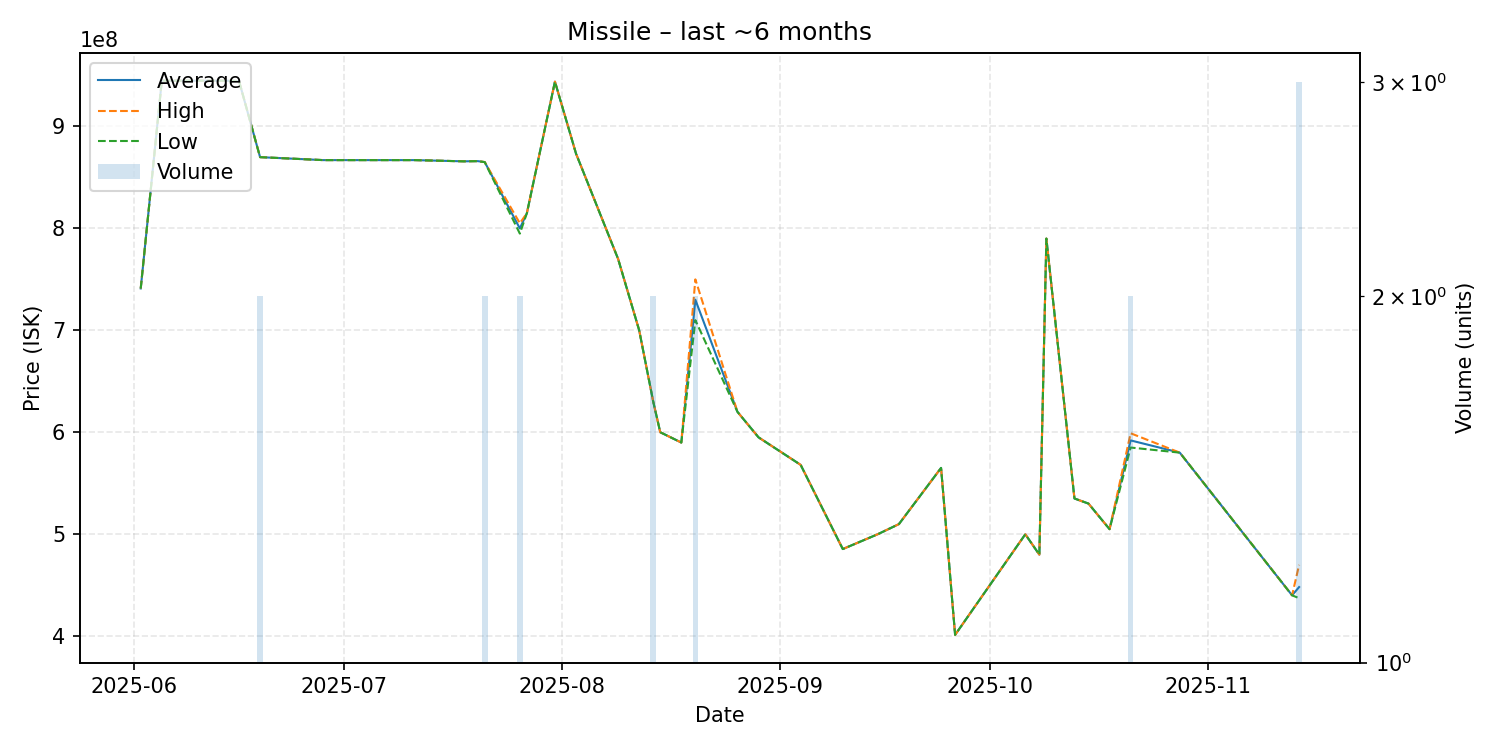

The data file committed next to this chart (first rows):
date, average, highest, lowest, order_count, volume
2025-06-02, 741100000, 741100000, 741100000, 1, 1
2025-06-05, 944900000, 944900000, 944900000, 1, 1
2025-06-07, 944900000, 944900000, 944900000, 1, 1
2025-06-09, 944900000, 944900000, 944900000, 1, 1
2025-06-11, 944900000, 944900000, 944900000, 1, 1
2025-06-14, 944900000, 944900000, 944900000, 1, 1
2025-06-16, 944600000, 944600000, 944600000, 1, 1
2025-06-19, 869900000, 869900000, 869900000, 2, 2
2025-06-28, 867000000, 867000000, 867000000, 1, 1
2025-07-11, 867000000, 867000000, 867000000, 1, 1
2025-07-18, 865800000, 865800000, 865800000, 1, 1
2025-07-20, 866000000, 866000000, 866000000, 1, 1
2025-07-21, 865050000, 865100000, 865000000, 2, 2
2025-07-26, 799950000, 805000000, 794900000, 2, 2
2025-07-27, 814900000, 814900000, 814900000, 1, 1
2025-07-31, 944000000, 944000000, 944000000, 1, 1
2025-08-03, 873400000, 873400000, 873400000, 1, 1
2025-08-09, 770000000, 770000000, 770000000, 1, 1
2025-08-12, 700000000, 700000000, 700000000, 1, 1
2025-08-14, 630000000, 630000000, 630000000, 2, 2
2025-08-15, 600000000, 600000000, 600000000, 1, 1
2025-08-18, 589900000, 589900000, 589900000, 1, 1
2025-08-20, 730000000, 750000000, 710000000, 2, 2
2025-08-26, 620000000, 620000000, 620000000, 1, 1
2025-08-29, 595000000, 595000000, 595000000, 1, 1
2025-09-04, 568000000, 568000000, 568000000, 1, 1
2025-09-10, 485400000, 485400000, 485400000, 1, 1
2025-09-15, 500000000, 500000000, 500000000, 1, 1
2025-09-18, 509900000, 509900000, 509900000, 1, 1
2025-09-24, 565000000, 565000000, 565000000, 1, 1
2025-09-26, 401200000, 401200000, 401200000, 1, 1
2025-10-06, 499900000, 499900000, 499900000, 1, 1
2025-10-08, 479900000, 479900000, 479900000, 1, 1
2025-10-09, 790000000, 790000000, 790000000, 1, 1
2025-10-13, 535000000, 535000000, 535000000, 1, 1
2025-10-15, 530000000, 530000000, 530000000, 1, 1
2025-10-18, 504900000, 504900000, 504900000, 1, 1
2025-10-21, 592000000, 599000000, 585000000, 2, 2
2025-10-28, 580000000, 580000000, 580000000, 1, 1
2025-11-13, 440000000, 440000000, 440000000, 1, 1
2025-11-14, 448100000, 469900000, 437200000, 3, 3
